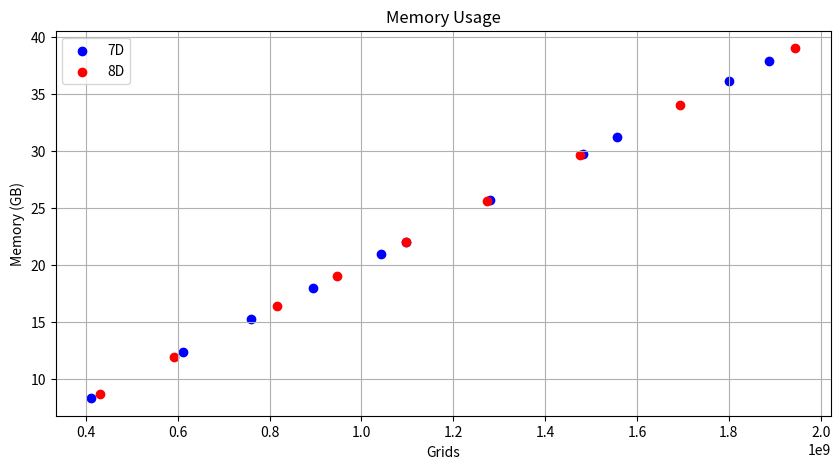

Python code for this plot: (Note: this script raises an exception after producing the figure.)
import numpy as numpy
import matplotlib.pyplot as plt

# plotting data
grids_7D = [17**7, 18**7, 18**3*19**4, 19**7, 19**4*20**3, 19**3*20**4, 20**7, 20**4*21**3, 20**3*21**4, 21**7, 21**6*22]  # , 21**6*23
memory_7D = [8.34, 12.38, 15.33, 18.02, 20.98, 22.08, 25.75, 29.77, 31.25, 36.18, 37.87] # unit: GB , 39.58
time_7D = [661.43, 977.06, 1233.98, 1450.93, 1678.00, 1801.53, 2088.49, 2413.23, 2569.39, 2972.76, 3066.04] # unit: s , 4353.03

grids_8D = [9**8, 9**4*10**4, 10**8, 11**8, 12**8, 12**4*13**4, 13**8, 13**6*14**2, 13**4*14**4, 14**8, 14**6*15**2, 14**4*15**4]  # unit: 1
grids_8D_short = [12**8, 12**4*13**4, 13**8, 13**6*14**2, 13**4*14**4, 13**2*14**6, 14**8, 14**6*15**2, 14**4*15**4]  # unit: 1

memory_8D = [0.99, 1.45, 2.14, 4.42, 8.74, 11.98, 16.45, 19.06, 22.08, 29.65, 34.02, 39.03] # unit: GB
memory_8D_short = [8.74, 11.98, 16.45, 19.06, 22.08, 25.59, 29.65, 34.02, 39.03] # unit: GB

time_8D = [53.44, 82.32, 126.14, 270.27, 534.50, 887.33, 1516.57, 1715.52, 1988.96, 2782.50, 3127.69, 3722.27] # unit: s
time_8D_short = [534.50, 887.33, 1516.57, 1715.52, 1988.96, 2345.13, 2782.50, 3127.69, 3722.27] # unit: s



# Plotting memory usage
plt.figure(figsize=(10, 5))
plt.scatter(grids_7D, memory_7D, label='7D', marker='o', color='b')
# plt.scatter(grids_8D, memory_8D, label='8D', marker='o', color='r')
plt.scatter(grids_8D_short, memory_8D_short, label='8D', marker='o', color='r')
plt.xlabel('Grids')
plt.ylabel('Memory (GB)')
plt.title('Memory Usage')
plt.legend()
plt.grid(True)
plt.savefig('MARAG_Results/CalculationMemory_7D8D.png')
plt.show()


# plt.figure(figsize=(10, 5))
# plt.scatter(grids_7D, memory_7D, label='7D', marker='o')
# plt.scatter(grids_8D, memory_8D, label='8D', marker='o')
# # Connecting points with dashed lines
# for i in range(len(grids_7D)):
#     plt.plot([grids_7D[i], grids_8D[i]], [memory_7D[i], memory_8D[i]], 'k--')

# plt.xlabel('Grids')
# plt.ylabel('Memory (GB)')
# plt.title('Memory Usage')
# plt.legend()
# plt.grid(True)
# plt.savefig('MARAG_Results/CalculationMemory_7D8D.png')
# plt.show()


# Plotting time consumption
plt.figure(figsize=(10, 5))
plt.plot(grids_7D, time_7D, marker='o', label='7D')
# plt.plot(grids_8D, time_8D, marker='o', label='8D')
plt.plot(grids_8D_short, time_8D_short, marker='o', label='8D')
plt.xlabel('Grids')
plt.ylabel('Time (s)')
plt.title('Time Consumption')
plt.legend()
plt.grid(True)
plt.savefig('MARAG_Results/CalculationTime_7D8D.png')
plt.show()
